Run: headless pygame with SDL's dummy video driver; simulated clock (each Clock.tick advances the game by its frame time, no real sleeping); random seed 0; keys injected as events and as key.get_pressed() state; no mouse input.
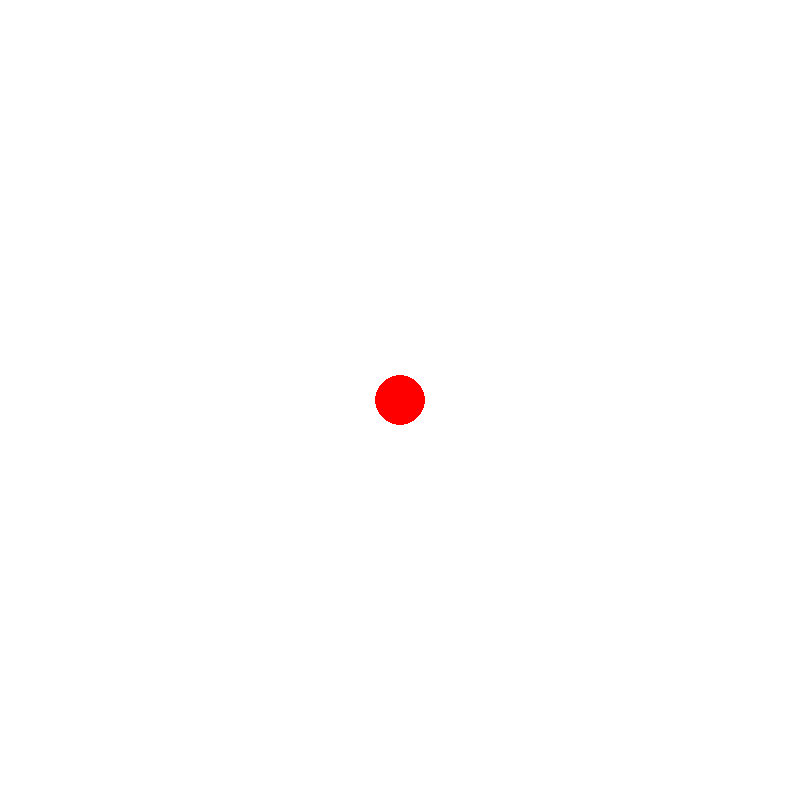
Frame 1 of 4 · flips 1–60 · no input
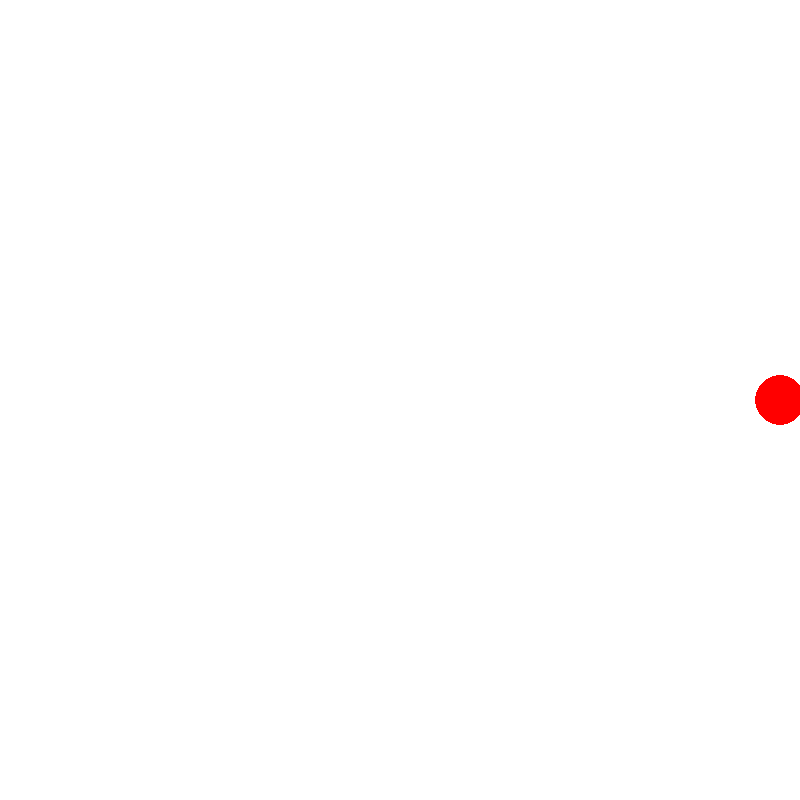
Frame 2 of 4 · flips 61–180 · tapped SPACE, RETURN · held RIGHT (→), D
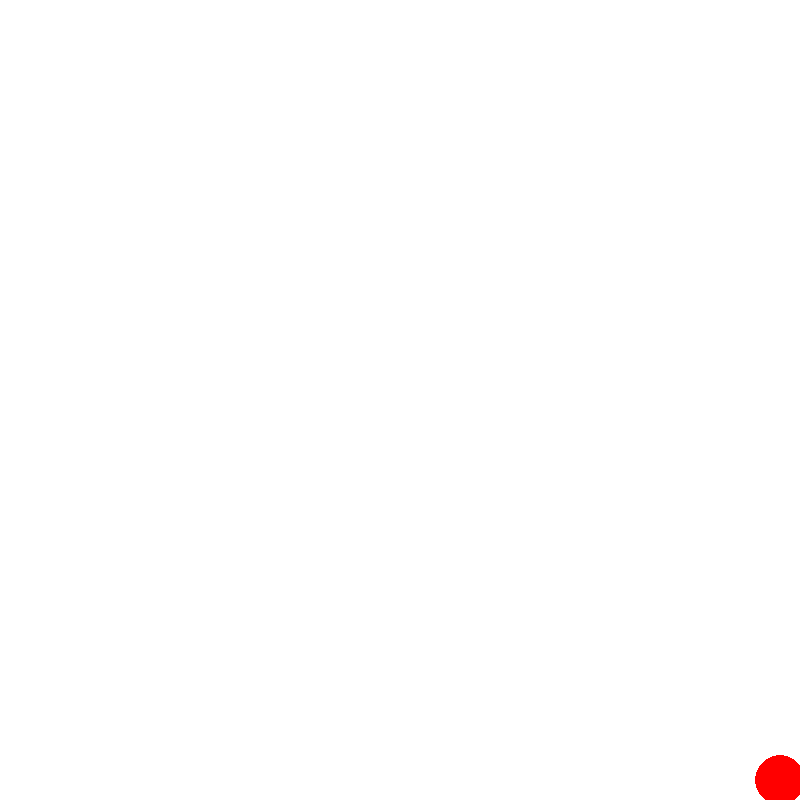
Frame 3 of 4 · flips 181–300 · held DOWN (↓), S
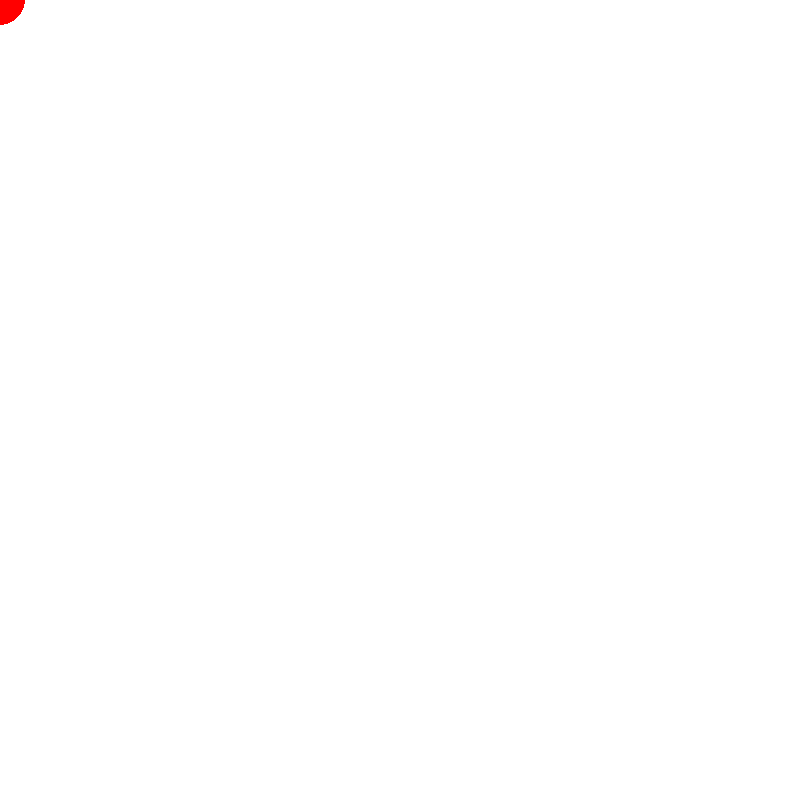
Frame 4 of 4 · flips 301–420 · held LEFT (←), A, UP (↑), W

The pygame program that drew these frames:

import pygame

pygame.init()

W, H = 800, 800
sc=pygame.display.set_mode((800, 800))

WHITE=(255, 255, 255)
RED=(255, 0, 0)

FPS=60
clock=pygame.time.Clock()

x= W//2
y=H//2
speed=20
while True:
    for event in pygame.event.get():
        if event.type == pygame.QUIT:
            exit()
    pressed = pygame.key.get_pressed()

    if pressed[pygame.K_UP] and y > 0: y -= speed
    if pressed[pygame.K_DOWN] and y < 800 - 25: y += speed
    if pressed[pygame.K_LEFT] and x > 0: x -= speed
    if pressed[pygame.K_RIGHT] and x < 800 - 35: x += speed

    sc.fill(WHITE)
    pygame.draw.circle(sc, RED, (x, y), 25)
    pygame.display.update()

    clock.tick(FPS)
